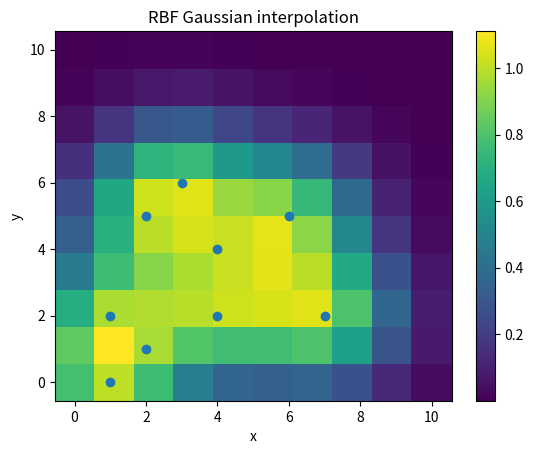

Python code for this plot:
from scipy.interpolate.rbf import Rbf  # radial basis functions
import matplotlib.pyplot as plt
import numpy as np

x = [1, 1, 2 ,3, 4, 4, 2, 6, 7]
y = [0, 2, 5, 6, 2, 4, 1, 5, 2]
z = [1]*len(x)

rbf_adj = Rbf(x, y, z, function='gaussian')

x_fine = np.linspace(0, 10, 10)
y_fine = np.linspace(0, 10, 10)

x_grid, y_grid = np.meshgrid(x_fine, y_fine) # mesh grid 형성 linspace로 잘게 쪼갠만큼 표현
# print(x_grid,'\n')
# print(y_grid)

# z_grid = rbf_adj(x_grid.ravel(), y_grid.ravel()).reshape(x_grid.shape)
z_grid = rbf_adj(x_grid, y_grid)

# print(z_grid)

plt.pcolor(x_fine, y_fine, z_grid);
plt.plot(x, y, 'o');
plt.xlabel('x'); plt.ylabel('y'); plt.colorbar();
plt.title('RBF Gaussian interpolation');
plt.show()